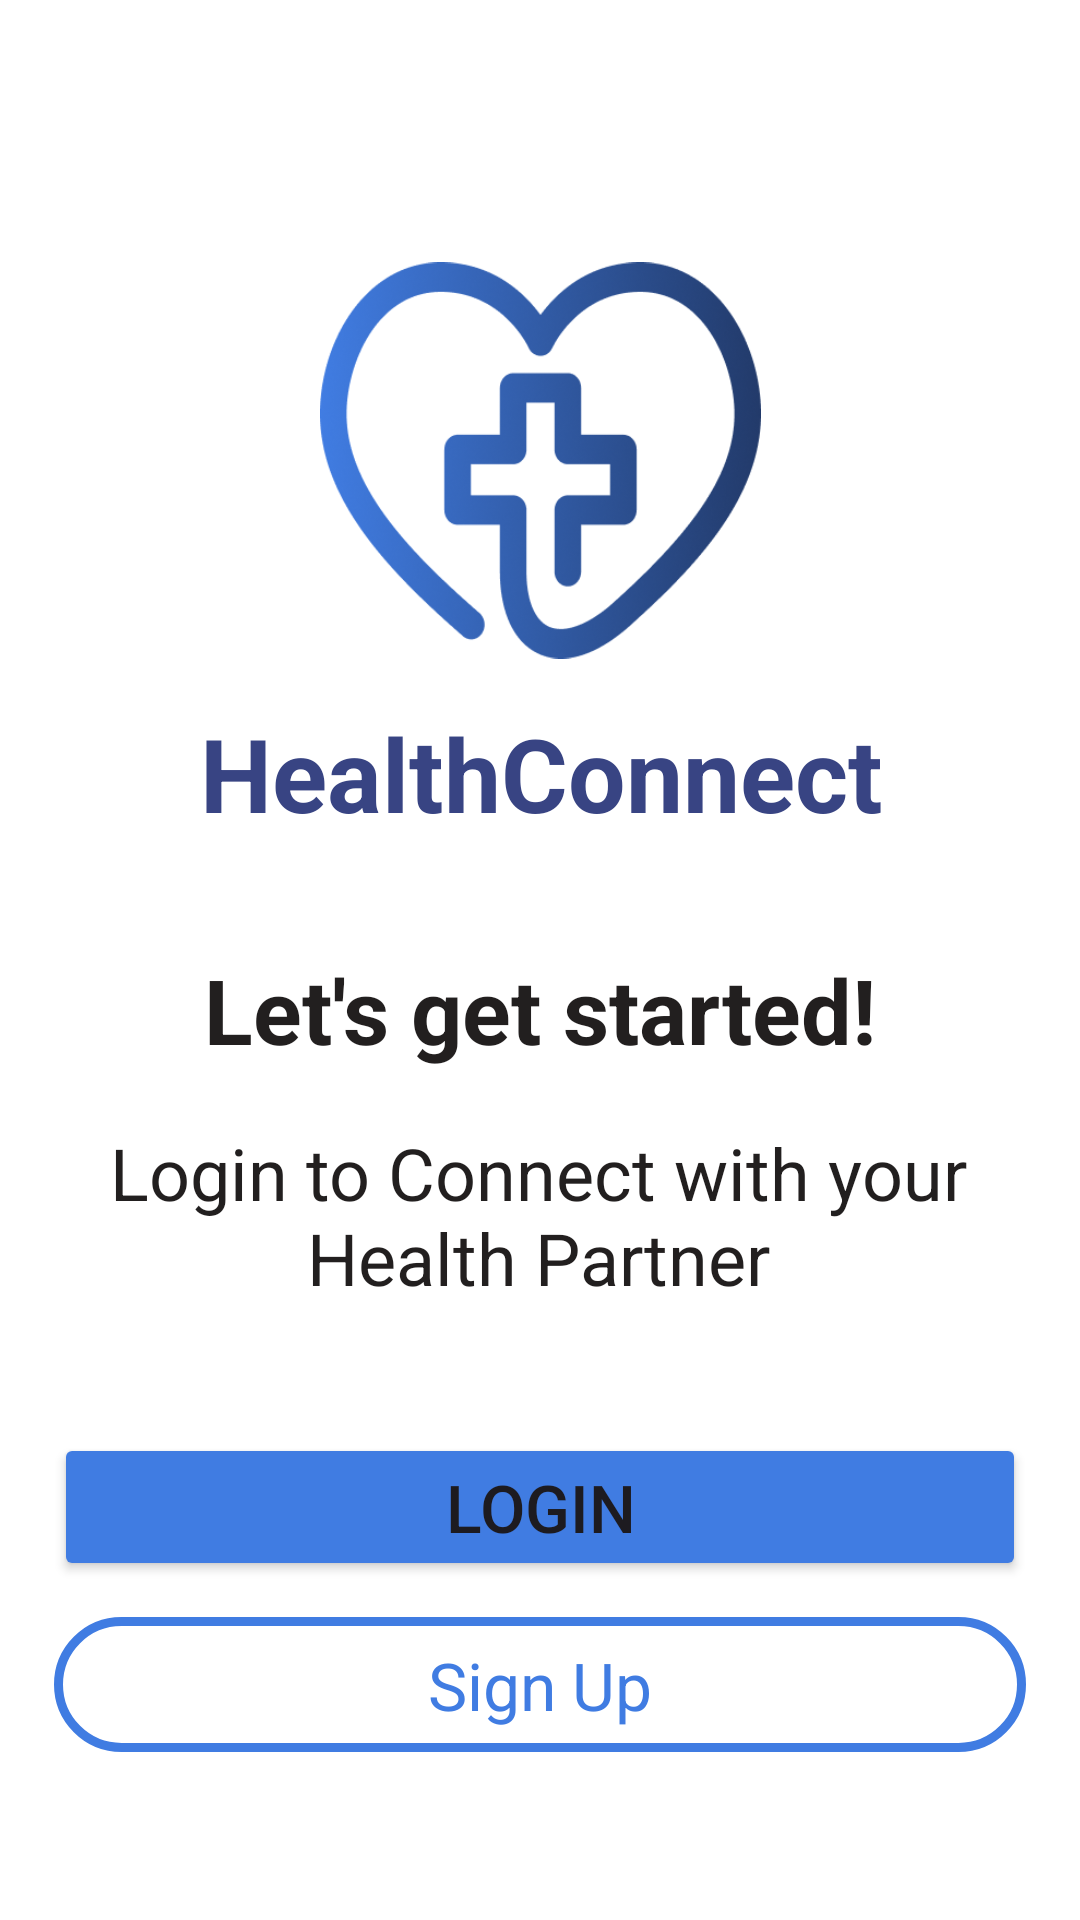

The Android layout XML behind this screen, and the referenced resources:
<!-- AndroidManifest.xml: application theme Theme.HealthConnect -->
<!-- res/layout/activity_onboarding_step3.xml -->
<?xml version="1.0" encoding="utf-8"?>
<androidx.constraintlayout.widget.ConstraintLayout xmlns:android="http://schemas.android.com/apk/res/android"
    xmlns:app="http://schemas.android.com/apk/res-auto"
    xmlns:tools="http://schemas.android.com/tools"
    android:id="@+id/main"
    android:layout_width="match_parent"
    android:layout_height="match_parent"
    android:background="#FFFFFF"
    tools:context=".OnboardingStep3Activity">

    <ImageView
        android:id="@+id/img_logo"
        android:layout_width="147dp"
        android:layout_height="147dp"
        android:contentDescription="@string/app_logo"
        app:layout_constraintBottom_toBottomOf="parent"
        app:layout_constraintEnd_toEndOf="parent"
        app:layout_constraintStart_toStartOf="parent"
        app:layout_constraintTop_toTopOf="parent"
        app:layout_constraintVertical_bias="0.162"
        app:srcCompat="@drawable/logo" />

    <TextView
        android:id="@+id/app_name"
        android:layout_width="wrap_content"
        android:layout_height="wrap_content"
        android:layout_marginTop="8dp"
        android:text="@string/app_name"
        android:textColor="#384483"
        android:textSize="34sp"
        android:textStyle="bold"
        app:layout_constraintEnd_toEndOf="parent"
        app:layout_constraintHorizontal_bias="0.505"
        app:layout_constraintStart_toStartOf="parent"
        app:layout_constraintTop_toBottomOf="@+id/img_logo" />

    <TextView
        android:id="@+id/tv_onboardingInfo1"
        android:layout_width="wrap_content"
        android:layout_height="wrap_content"
        android:layout_marginTop="36dp"
        android:text="@string/onboarding3_info1"
        android:textColor="@color/black"
        android:textSize="30sp"
        android:textStyle="bold"
        app:layout_constraintEnd_toEndOf="parent"
        app:layout_constraintStart_toStartOf="parent"
        app:layout_constraintTop_toBottomOf="@+id/app_name" />

    <TextView
        android:id="@+id/tv_onboardingInfo2"
        android:layout_width="324dp"
        android:layout_height="66dp"
        android:layout_marginTop="18dp"
        android:text="@string/onboarding3_info2"
        android:textAlignment="center"
        android:textColor="@color/black"
        android:textSize="24sp"
        app:layout_constraintEnd_toEndOf="parent"
        app:layout_constraintHorizontal_bias="0.482"
        app:layout_constraintStart_toStartOf="parent"
        app:layout_constraintTop_toBottomOf="@+id/tv_onboardingInfo1" />

    <Button
        android:id="@+id/onboarding3_login"
        android:layout_width="324dp"
        android:layout_height="wrap_content"
        android:layout_marginTop="37dp"
        android:backgroundTint="@color/primary_button"
        android:text="@string/onboarding3_login"
        android:textSize="22sp"
        app:layout_constraintEnd_toEndOf="parent"
        app:layout_constraintStart_toStartOf="parent"
        app:layout_constraintTop_toBottomOf="@+id/tv_onboardingInfo2" />

    <ImageButton
        android:id="@+id/onboarding3_signup"
        android:layout_width="324dp"
        android:layout_height="45dp"
        android:layout_marginTop="12dp"
        android:background="@drawable/btn_secondaryborder"
        android:contentDescription="@string/onboarding3_signup"
        android:focusable="true"
        android:gravity="center"
        android:padding="12dp"
        app:layout_constraintEnd_toEndOf="parent"
        app:layout_constraintStart_toStartOf="parent"
        app:layout_constraintTop_toBottomOf="@+id/onboarding3_login" />

    <TextView
        android:id="@+id/tvSignUp"
        android:layout_width="wrap_content"
        android:layout_height="wrap_content"
        android:layout_centerInParent="true"
        android:layout_marginTop="20dp"
        android:clickable="true"
        android:focusable="true"
        android:gravity="center"
        android:text="@string/onboarding3_signup"
        android:textColor="@color/secondary_button_font"
        android:textSize="22sp"
        app:layout_constraintEnd_toEndOf="parent"
        app:layout_constraintStart_toStartOf="parent"
        app:layout_constraintTop_toBottomOf="@+id/onboarding3_login" />


</androidx.constraintlayout.widget.ConstraintLayout>
<!-- resources referenced by this layout -->
<resources>
  <color name="black">#221F1F</color>
  <color name="primary_button">#407CE2</color>
  <color name="secondary_button_font">#407CE2</color>
  <!-- drawable btn_secondaryborder (drawable) -->
  <?xml version="1.0" encoding="utf-8"?>
  <shape xmlns:android="http://schemas.android.com/apk/res/android">
      <stroke android:color="@color/secondary_button_font" android:width="3dp"/>
      <corners android:radius="150dp"/>
  </shape>
  <!-- drawable logo: png bitmap (drawable, 60848 bytes) -->
  <string name="app_logo">HealthConnect logo</string>
  <string name="app_name">HealthConnect</string>
  <string name="onboarding3_info1">Let\'s get started!</string>
  <string name="onboarding3_info2">Login to Connect with your Health Partner</string>
  <string name="onboarding3_login">Login</string>
  <string name="onboarding3_signup">Sign Up</string>
  <style name="Theme.HealthConnect" parent="Base.Theme.HealthConnect" />
  <style name="Base.Theme.HealthConnect" parent="Theme.Material3.Light">
  
      </style>
</resources>
